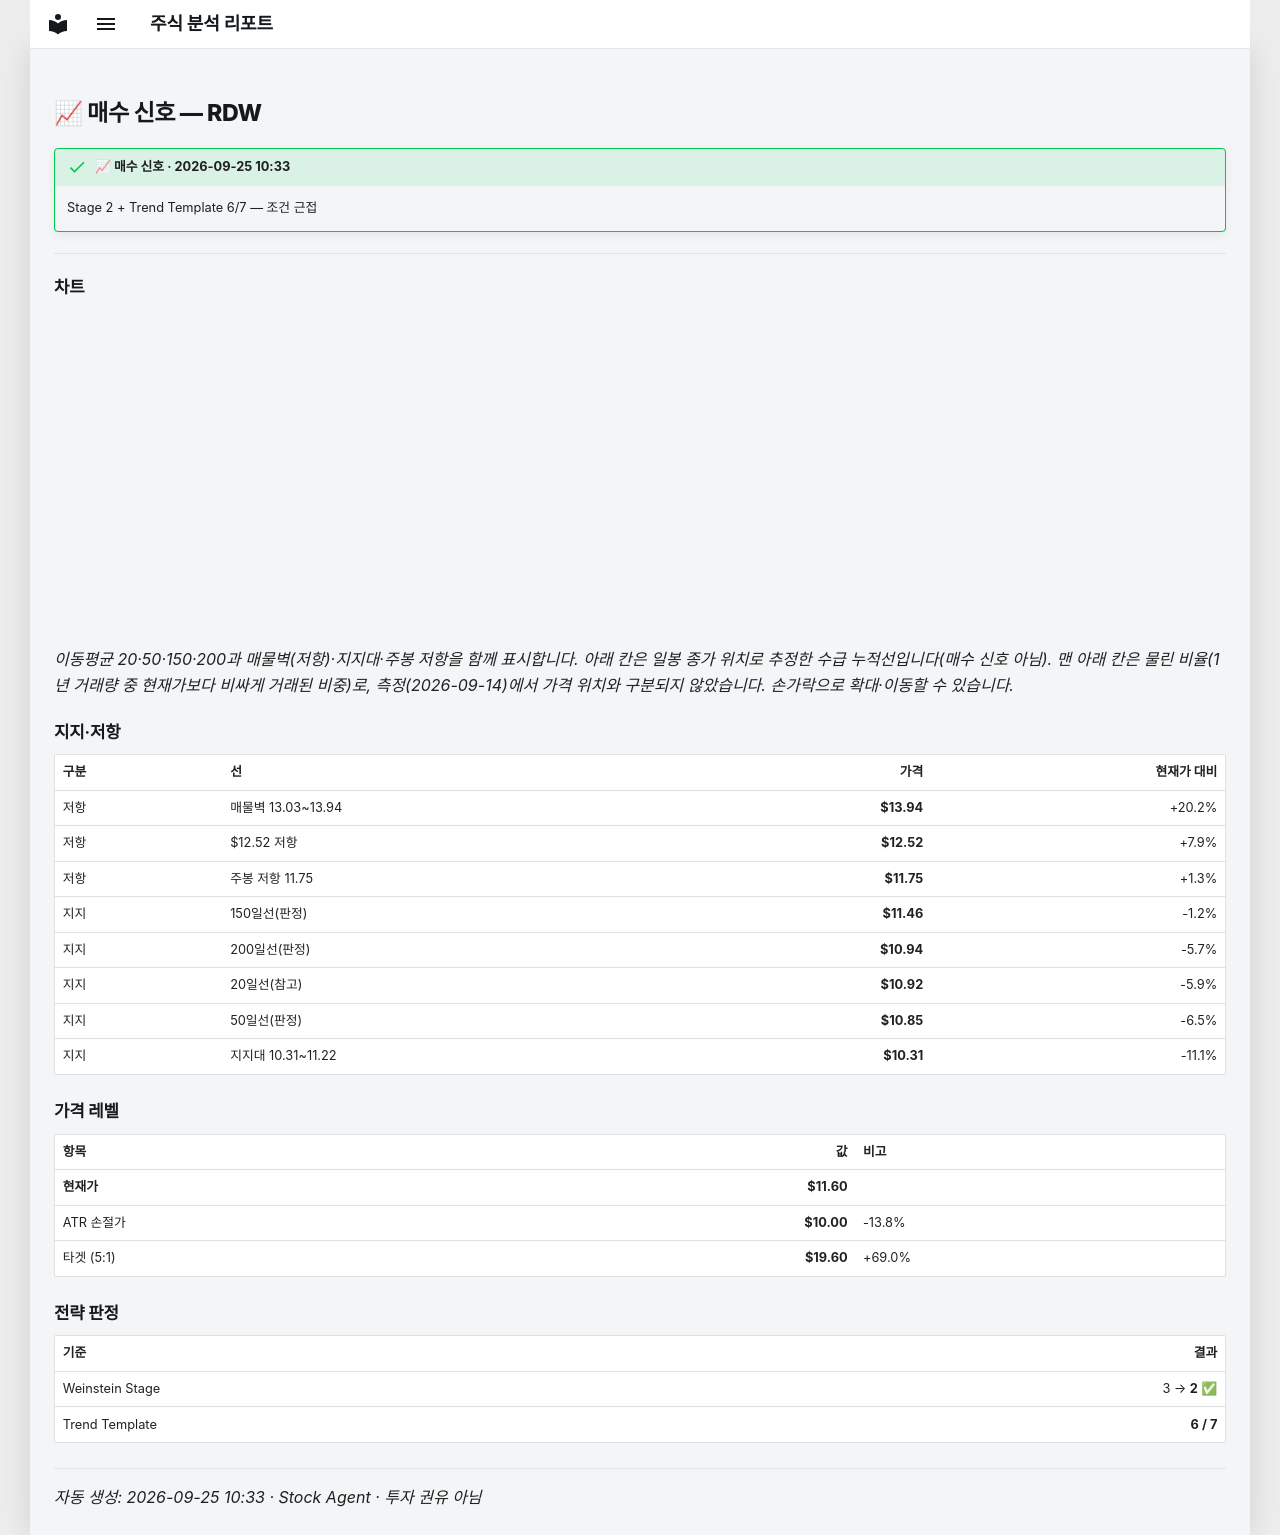

repository: soloandco/stock-reports · page: alerts/20260925-rdw-buy_watch/index.html · generator: mkdocs

---
title: "📈 매수 신호 — RDW"
ticker: RDW
alert: "📈 매수 신호"
created: 2026-09-25
comments: true
---

# 📈 매수 신호 — RDW

!!! success "📈 매수 신호 · 2026-09-25 10:33"
    Stage 2 + Trend Template 6/7 — 조건 근접

---

## 차트

<div class="stock-chart" data-src="../charts/20260925-rdw-buy_watch.json"></div>

_이동평균 20·50·150·200과 매물벽(저항)·지지대·주봉 저항을 함께 표시합니다. 아래 칸은 일봉 종가 위치로 추정한 수급 누적선입니다(매수 신호 아님). 맨 아래 칸은 물린 비율(1년 거래량 중 현재가보다 비싸게 거래된 비중)로, 측정(2026-09-14)에서 가격 위치와 구분되지 않았습니다. 손가락으로 확대·이동할 수 있습니다._

## 지지·저항

| 구분 | 선 | 가격 | 현재가 대비 |
|:-----|:---|-----:|-----------:|
| 저항 | 매물벽 13.03~13.94 | **$13.94** | +20.2% |
| 저항 | $12.52 저항 | **$12.52** | +7.9% |
| 저항 | 주봉 저항 11.75 | **$11.75** | +1.3% |
| 지지 | 150일선(판정) | **$11.46** | -1.2% |
| 지지 | 200일선(판정) | **$10.94** | -5.7% |
| 지지 | 20일선(참고) | **$10.92** | -5.9% |
| 지지 | 50일선(판정) | **$10.85** | -6.5% |
| 지지 | 지지대 10.31~11.22 | **$10.31** | -11.1% |

## 가격 레벨

| 항목 | 값 | 비고 |
|:-----|---:|:-----|
| **현재가** | **$11.60** | |
| ATR 손절가 | **$10.00** | -13.8% |
| 타겟 (5:1) | **$19.60** | +69.0% |

## 전략 판정

| 기준 | 결과 |
|:-----|-----:|
| Weinstein Stage | 3 → **2** ✅ |
| Trend Template | **6 / 7** |

---
_자동 생성: 2026-09-25 10:33 · Stock Agent · 투자 권유 아님_
